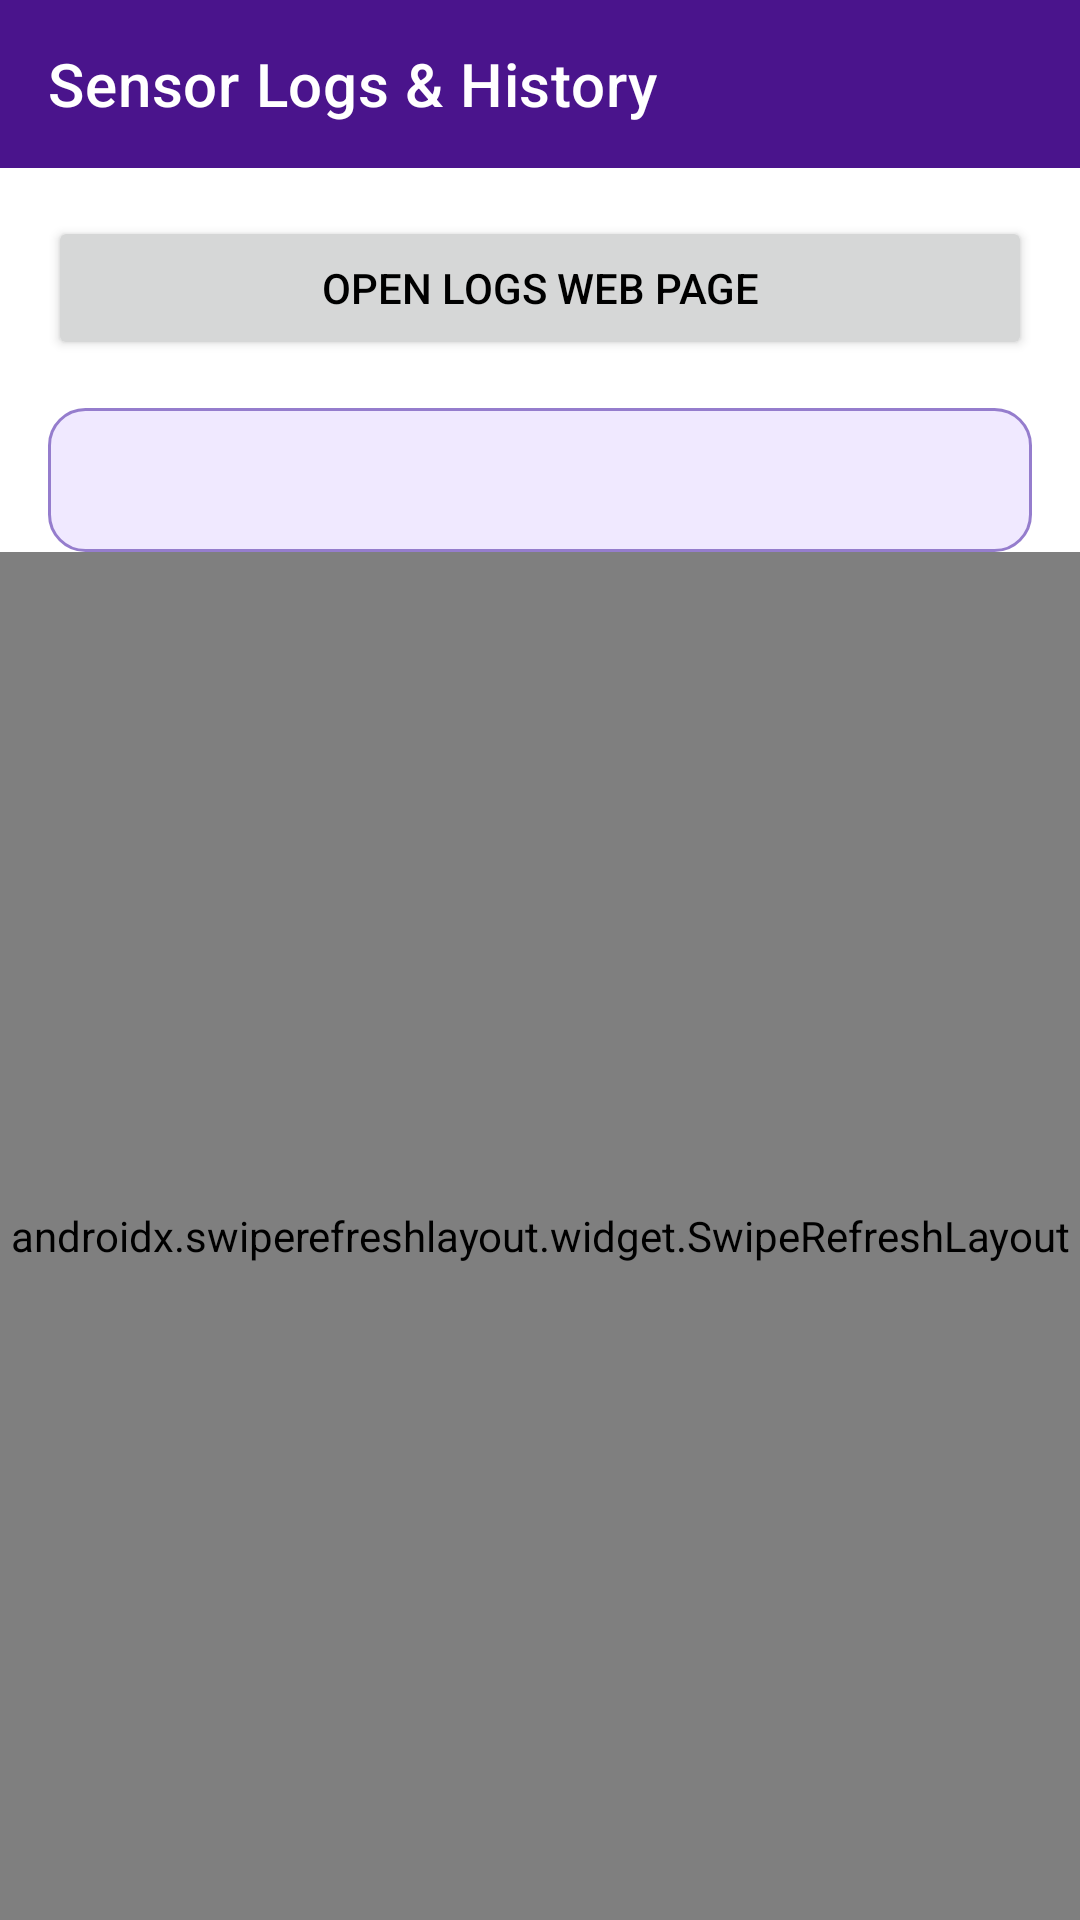

Write the Android layout XML for this screen, with the resource values it uses.
<!-- AndroidManifest.xml: application theme Theme.Finalsenior -->
<!-- res/layout/activity_logs.xml -->
<?xml version="1.0" encoding="utf-8"?>
<androidx.coordinatorlayout.widget.CoordinatorLayout
    xmlns:android="http://schemas.android.com/apk/res/android"
    xmlns:app="http://schemas.android.com/apk/res-auto"
    android:layout_width="match_parent"
    android:layout_height="match_parent"
    android:background="?attr/colorOnPrimary"
    android:layoutDirection="locale">

    
    <ImageView
        android:id="@+id/backButton"
        android:layout_width="wrap_content"
        android:layout_height="wrap_content"
        android:layout_marginStart="16dp"
        android:layout_marginTop="16dp"
        android:padding="8dp"
        android:src="@drawable/ic_back_improved"
        android:contentDescription="Back Button"
        android:elevation="10dp" />

    
    <com.google.android.material.appbar.MaterialToolbar
        android:id="@+id/toolbar"
        android:layout_width="match_parent"
        android:layout_height="wrap_content"
        android:background="?attr/colorPrimary"
        app:title="Sensor Logs &amp; History"
        app:titleTextColor="@android:color/white"/>

    
    <androidx.constraintlayout.widget.ConstraintLayout
        android:layout_width="match_parent"
        android:layout_height="match_parent"
        android:layout_marginTop="56dp">

        
        <Button
            android:id="@+id/buttonOpenLogsPage"
            android:layout_width="0dp"
            android:layout_height="wrap_content"
            android:text="@string/Open_Logs_Web"
            android:layout_marginStart="16dp"
            android:layout_marginEnd="16dp"
            android:layout_marginTop="16dp"
            app:layout_constraintTop_toTopOf="parent"
            app:layout_constraintStart_toStartOf="parent"
            app:layout_constraintEnd_toEndOf="parent" />

        
        <Spinner
            android:id="@+id/spinnerSensorFilter"
            android:layout_width="0dp"
            android:layout_height="48dp"
            android:layout_margin="16dp"
            android:paddingStart="12dp"
            android:paddingEnd="12dp"
            android:background="@drawable/spinner_background"
            android:gravity="center_vertical"
            app:popupTheme="@style/ThemeOverlay.MaterialComponents.Light"
            app:layout_constraintTop_toBottomOf="@id/buttonOpenLogsPage"
            app:layout_constraintStart_toStartOf="parent"
            app:layout_constraintEnd_toEndOf="parent" />



        
        <androidx.swiperefreshlayout.widget.SwipeRefreshLayout
            android:id="@+id/swipeRefreshLayout"
            android:layout_width="0dp"
            android:layout_height="0dp"
            app:layout_constraintTop_toBottomOf="@id/spinnerSensorFilter"
            app:layout_constraintBottom_toBottomOf="parent"
            app:layout_constraintStart_toStartOf="parent"
            app:layout_constraintEnd_toEndOf="parent">

            <androidx.recyclerview.widget.RecyclerView
                android:id="@+id/recyclerViewLogs"
                android:layout_width="match_parent"
                android:layout_height="match_parent"
                android:clipToPadding="false"
                android:padding="16dp" />
        </androidx.swiperefreshlayout.widget.SwipeRefreshLayout>

        
        <TextView
            android:id="@+id/tvNoLogs"
            android:layout_width="wrap_content"
            android:layout_height="wrap_content"
            android:text="No logs available"
            android:textColor="@android:color/darker_gray"
            android:textSize="16sp"
            android:visibility="gone"
            app:layout_constraintTop_toBottomOf="@id/spinnerSensorFilter"
            app:layout_constraintStart_toStartOf="parent"
            app:layout_constraintEnd_toEndOf="parent"
            app:layout_constraintBottom_toBottomOf="parent"/>

    </androidx.constraintlayout.widget.ConstraintLayout>
</androidx.coordinatorlayout.widget.CoordinatorLayout>
<!-- resources referenced by this layout -->
<resources>
  <!-- drawable spinner_background (drawable) -->
  <?xml version="1.0" encoding="utf-8"?>
  <shape xmlns:android="http://schemas.android.com/apk/res/android"
      android:shape="rectangle">
  
      <solid android:color="#F0E9FF" />
      <corners android:radius="12dp" />
      <stroke android:width="1dp" android:color="#957DCD" />
  
  </shape>
  <string name="Open_Logs_Web">Open Logs Web Page</string>
  <style name="Theme.Finalsenior" parent="Theme.MaterialComponents.DayNight.NoActionBar">
          
          <item name="colorPrimary">@color/purple</item>
          <item name="colorPrimaryVariant">@color/Dark_purple</item>
          <item name="colorOnPrimary">@color/white</item>
          <item name="colorSecondary">@color/purple</item>
          <item name="colorSecondaryVariant">@color/Dark_purple</item>
          <item name="colorOnSecondary">@color/white</item>
          <item name="android:statusBarColor">?attr/colorPrimaryVariant</item>
          <item name="android:colorBackground">@color/white</item>
          <item name="android:windowBackground">@color/white</item>
          <item name="android:textColor">@color/black</item>
          <item name="constraintLayoutBackground">@color/white</item>
          <item name="cardViewStyle">@style/CustomCardView</item>
          <item name="colorSurface">@color/card_background_light</item>
          <item name="colorSecondaryContainer">@color/purple_light</item>
  
          
          <item name="introTitleTextColor">@color/purple</item>
          <item name="introSubtitleTextColor">@color/light_gray</item>
          <item name="introButtonTextColor">@color/white</item>
  
          
          <item name="loginEditTextColor">@color/black</item>
          <item name="loginEditTextHintColor">@color/gray_light</item>
  
          
          <item name="homeCardTextColor">@color/black</item>
          <item name="homeCardLabelColor">@color/gray_light</item>
          <item name="homeControlCardColor">@color/purple_light</item>
          <item name="homeControlTextColor">@color/black</item>
  
          
          <item name="logsScreenBackground">@color/white</item>
          <item name="logsCardBackground">@color/white</item>
          <item name="logsCardTextColor">@color/black</item>
          <item name="logsCardTimestampColor">@color/gray_light</item>
  
          
          <item name="notificationCardBackground">@color/white</item>
          <item name="notificationTextColor">@color/black</item>
          <item name="notificationTimeColor">@color/gray_light</item>
  
          
          <item name="settingsTitleTextColor">@color/white</item>
          <item name="settingsOptionTextColor">@color/white</item>
  
          <item name="navigationViewStyle">@style/Widget.App.NavigationView</item>
  
          
          <item name="spinnerDropdownTextColor">@color/black</item>
      </style>
  <color name="purple">#4A148C</color>
  <color name="Dark_purple">#130040</color>
  <color name="white">#FFFFFFFF</color>
  <color name="black">#FF000000</color>
  <style name="CustomCardView" parent="Widget.MaterialComponents.CardView">
          <item name="cardBackgroundColor">?attr/colorSurface</item>
      </style>
  <color name="card_background_light">#FFFFFF</color>
  <color name="purple_light">#c4a8fa</color>
  <color name="light_gray">#7F8487</color>
  <color name="gray_light">#666666</color>
  <style name="Widget.App.NavigationView" parent="Widget.MaterialComponents.NavigationView">
          <item name="itemIconTint">@color/nav_item_color_light</item>
          <item name="itemTextColor">@color/nav_item_color_light</item>
          <item name="itemShapeFillColor">@color/nav_item_background_color_light</item>
      </style>
</resources>
